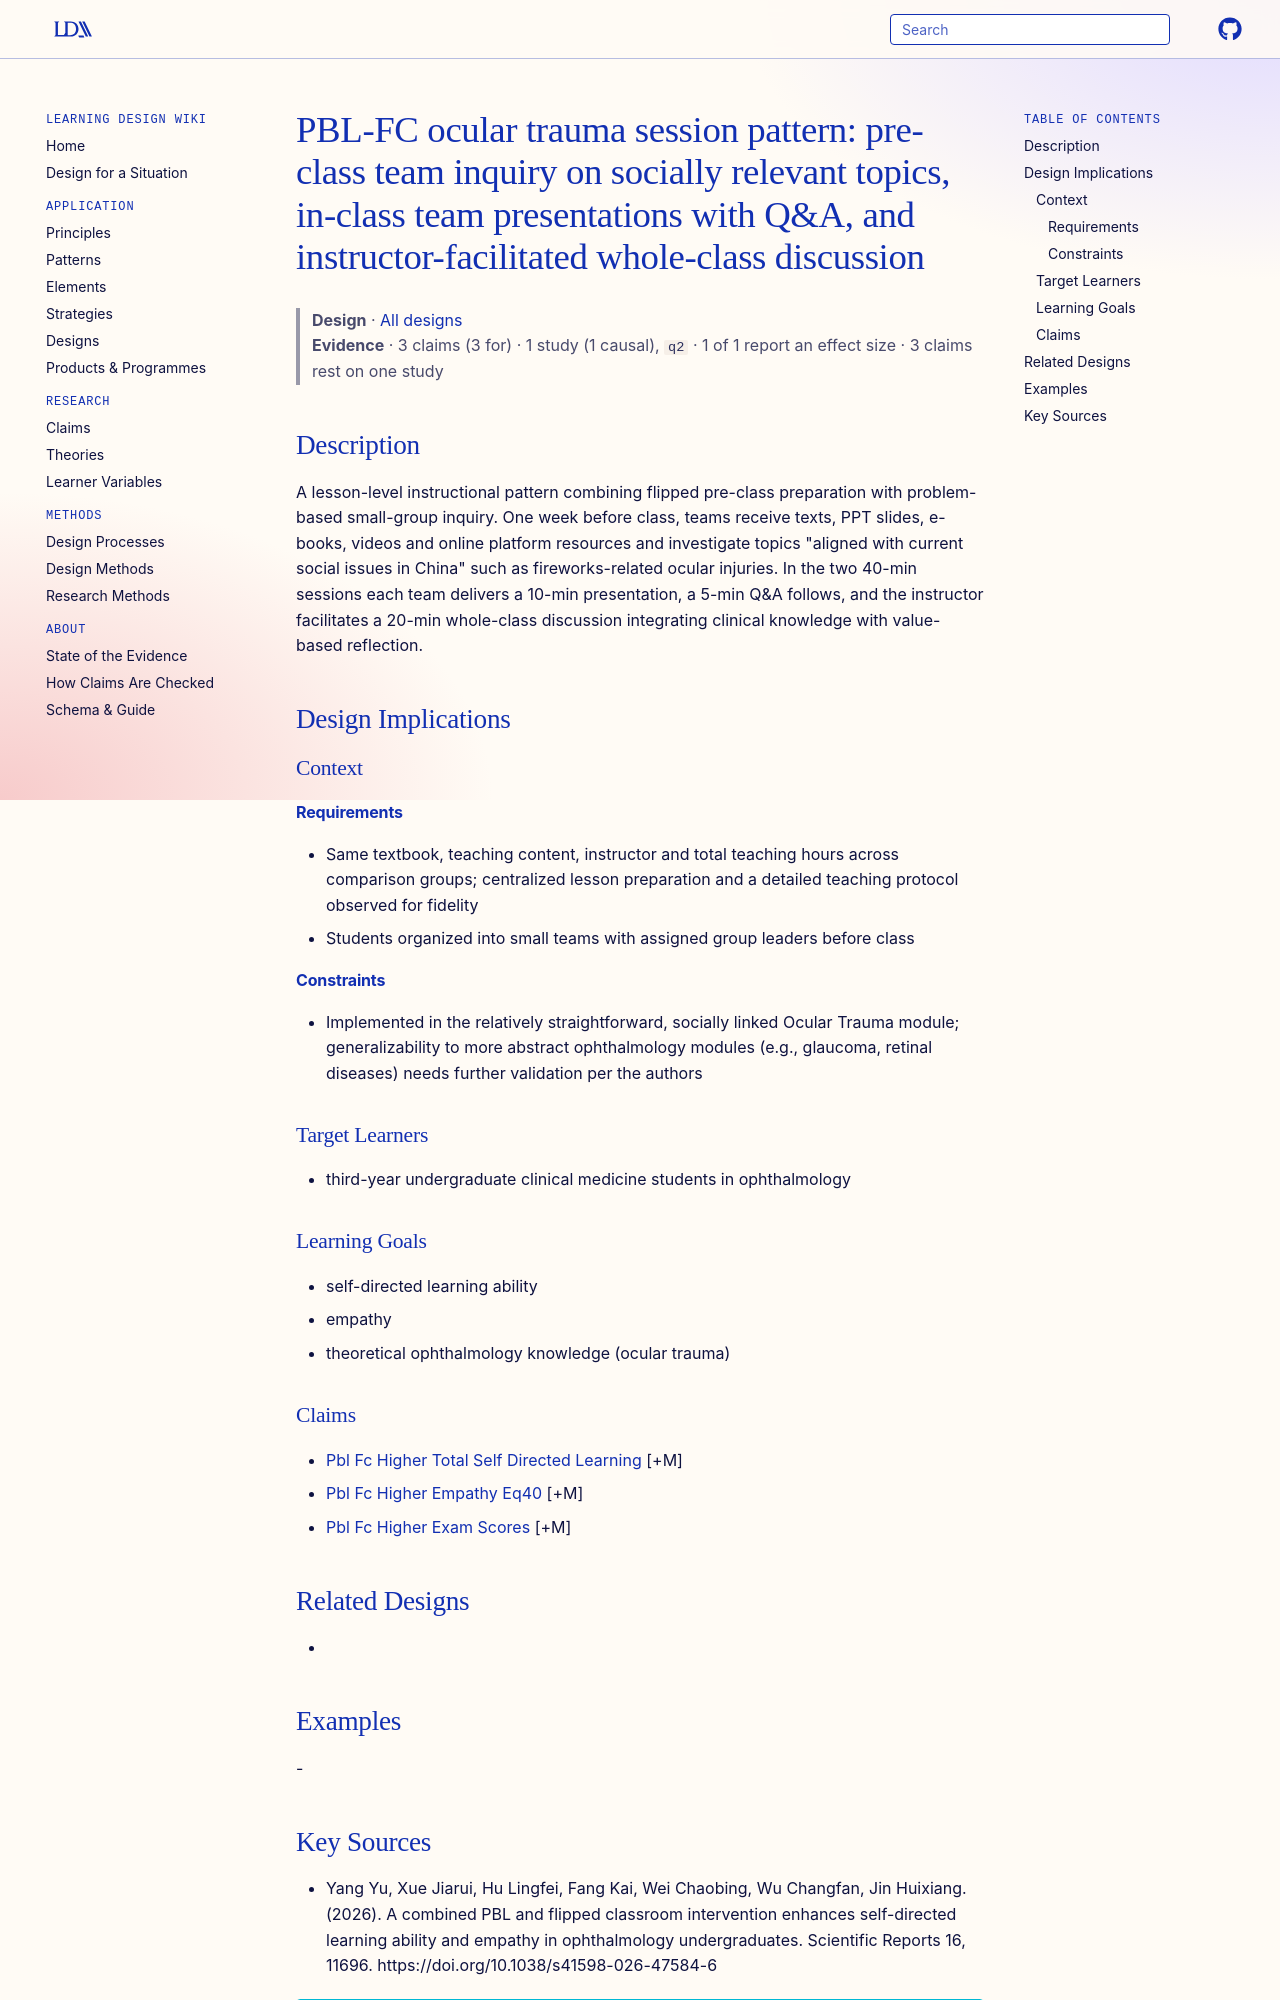

repository: Learning-Design-Alliance/learning-wiki · page: designs/pbl-fc-ocular-trauma-session-pattern/index.html · generator: mkdocs

---
type: design
id: pbl-fc-ocular-trauma-session-pattern
title: "PBL-FC ocular trauma session pattern: pre-class team inquiry on socially relevant topics, in-class team presentations with Q&A, and instructor-facilitated whole-class discussion"
description: A lesson-level instructional pattern combining flipped pre-class preparation with problem-based small-group inquiry.
status: review
generated:
  by: "process:settle-candidates"
  at: 2026-11-05
sources:
  - id: yang-yu-2026
    resource: "https://doi.org/10.1038/s41598-026-47584-6"
    title: "Yang Yu, Xue Jiarui, Hu Lingfei, Fang Kai, Wei Chaobing, Wu Changfan, Jin Huixiang. (2026). A combined PBL and flipped classroom intervention enhances self-directed learning ability and empathy in ophthalmology undergraduates. Scientific Reports 16, 11696. https://doi.org/10.1038/s41598-026-47584-6"
    author: Yang Yu, Xue Jiarui, Hu Lingfei, Fang Kai, Wei Chaobing, Wu Changfan, Jin Huixiang
---

# PBL-FC ocular trauma session pattern: pre-class team inquiry on socially relevant topics, in-class team presentations with Q&A, and instructor-facilitated whole-class discussion

> **Design** · [All designs](index.md)
> **Evidence** · 3 claims (3 for) · 1 study (1 causal), `q2` · 1 of 1 report an effect size · 3 claims rest on one study

## Description
A lesson-level instructional pattern combining flipped pre-class preparation with problem-based small-group inquiry. One week before class, teams receive texts, PPT slides, e-books, videos and online platform resources and investigate topics "aligned with current social issues in China" such as fireworks-related ocular injuries. In the two 40-min sessions each team delivers a 10-min presentation, a 5-min Q&A follows, and the instructor facilitates a 20-min whole-class discussion integrating clinical knowledge with value-based reflection.

## Design Implications

### Context
#### Requirements
- Same textbook, teaching content, instructor and total teaching hours across comparison groups; centralized lesson preparation and a detailed teaching protocol observed for fidelity
- Students organized into small teams with assigned group leaders before class
#### Constraints
- Implemented in the relatively straightforward, socially linked Ocular Trauma module; generalizability to more abstract ophthalmology modules (e.g., glaucoma, retinal diseases) needs further validation per the authors

### Target Learners
- third-year undergraduate clinical medicine students in ophthalmology

### Learning Goals
- self-directed learning ability
- empathy
- theoretical ophthalmology knowledge (ocular trauma)

### Claims
- [Pbl Fc Higher Total Self Directed Learning](../claims/pbl-fc-higher-total-self-directed-learning.md) [+M]
- [Pbl Fc Higher Empathy Eq40](../claims/pbl-fc-higher-empathy-eq40.md) [+M]
- [Pbl Fc Higher Exam Scores](../claims/pbl-fc-higher-exam-scores.md) [+M]

## Related Designs
- 

## Examples
-
